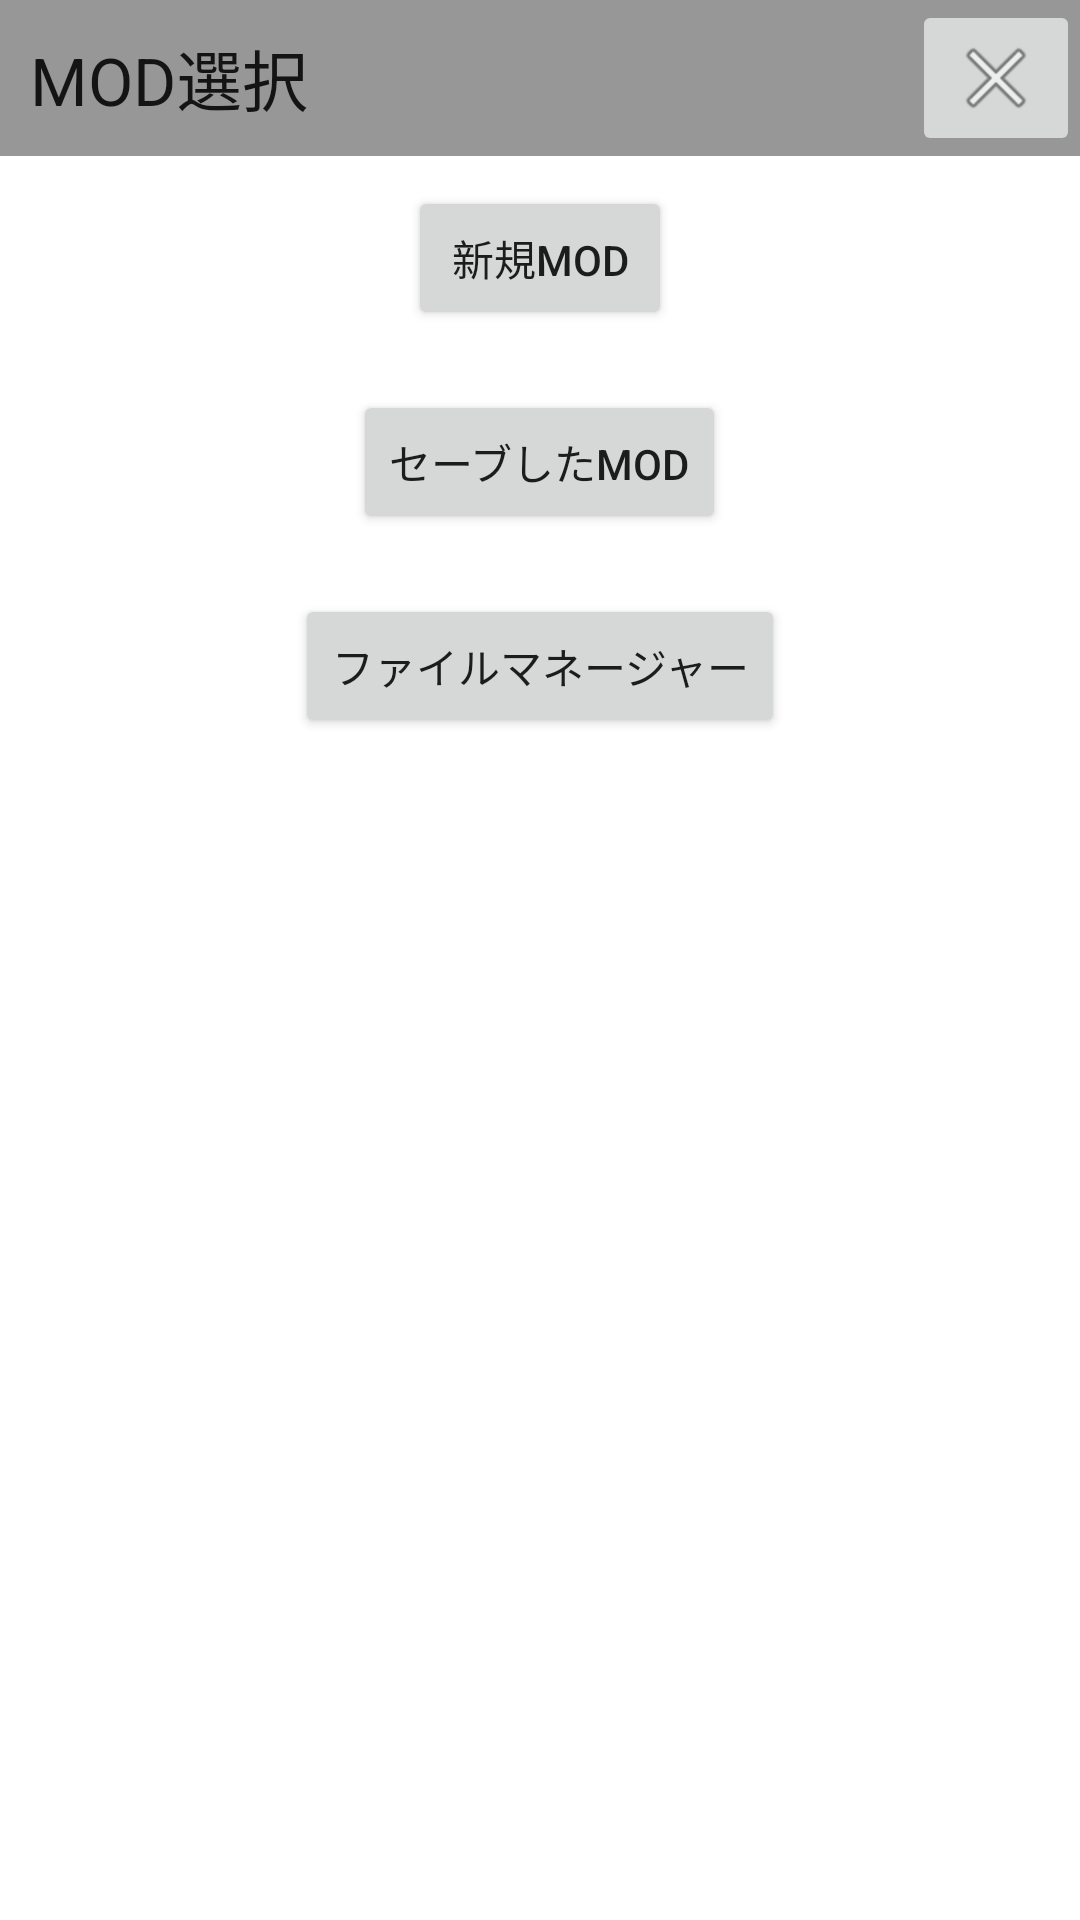

Produce the Android XML layout that renders to this screen, including the resource entries it uses.
<!-- AndroidManifest.xml: application theme AppTheme -->
<!-- res/layout/fillopen.xml -->
<?xml version="1.0" encoding="utf-8"?>
<LinearLayout
	xmlns:android="http://schemas.android.com/apk/res/android"
	android:layout_height="wrap_content"
	android:layout_width="wrap_content"
	android:orientation="vertical"
	android:background="#FFFFFF">

	<LinearLayout
		android:layout_height="wrap_content"
		android:layout_width="match_parent"
		android:orientation="horizontal"
		android:gravity="center"
		android:background="#979797">

		<LinearLayout
			android:layout_height="wrap_content"
			android:layout_width="wrap_content"
			android:orientation="horizontal"
			android:paddingLeft="10dp">

			<TextView
				android:layout_height="wrap_content"
				android:textAppearance="?android:attr/textAppearanceLarge"
				android:layout_width="wrap_content"
				android:text="@string/openfill_fillopen"/>

		</LinearLayout>

		<LinearLayout
			android:layout_height="wrap_content"
			android:layout_width="match_parent"
			android:orientation="horizontal"
			android:gravity="right">

			<ImageButton
				android:layout_height="wrap_content"
				android:layout_width="wrap_content"
				android:src="@android:drawable/ic_menu_close_clear_cancel"
				android:onClick="closeopenfill"/>

		</LinearLayout>

	</LinearLayout>

	<LinearLayout
		android:layout_height="wrap_content"
		android:layout_width="match_parent"
		android:orientation="horizontal"
		android:gravity="center"
		android:padding="10dp">

		<Button
			android:layout_height="wrap_content"
			android:layout_width="wrap_content"
			android:text="@string/openfill_newfill"/>

	</LinearLayout>

	<LinearLayout
		android:layout_height="wrap_content"
		android:layout_width="match_parent"
		android:orientation="horizontal"
		android:gravity="center"
		android:padding="10dp">

		<Button
			android:layout_height="wrap_content"
			android:layout_width="wrap_content"
			android:text="@string/openfill_savedfill"/>

	</LinearLayout>

	<LinearLayout
		android:layout_height="wrap_content"
		android:layout_width="match_parent"
		android:orientation="horizontal"
		android:gravity="center"
		android:padding="10dp">

		<Button
			android:layout_height="wrap_content"
			android:layout_width="wrap_content"
			android:text="@string/openfill_fillmaneja"/>

	</LinearLayout>

</LinearLayout>
<!-- resources referenced by this layout -->
<resources>
  <string name="openfill_fillmaneja">ファイルマネージャー</string>
  <string name="openfill_fillopen">MOD選択</string>
  <string name="openfill_newfill">新規MOD</string>
  <string name="openfill_savedfill">セーブしたMOD</string>
  <style name="AppTheme" parent="@android:style/Theme.Holo.Light">
  		
  	</style>
</resources>
